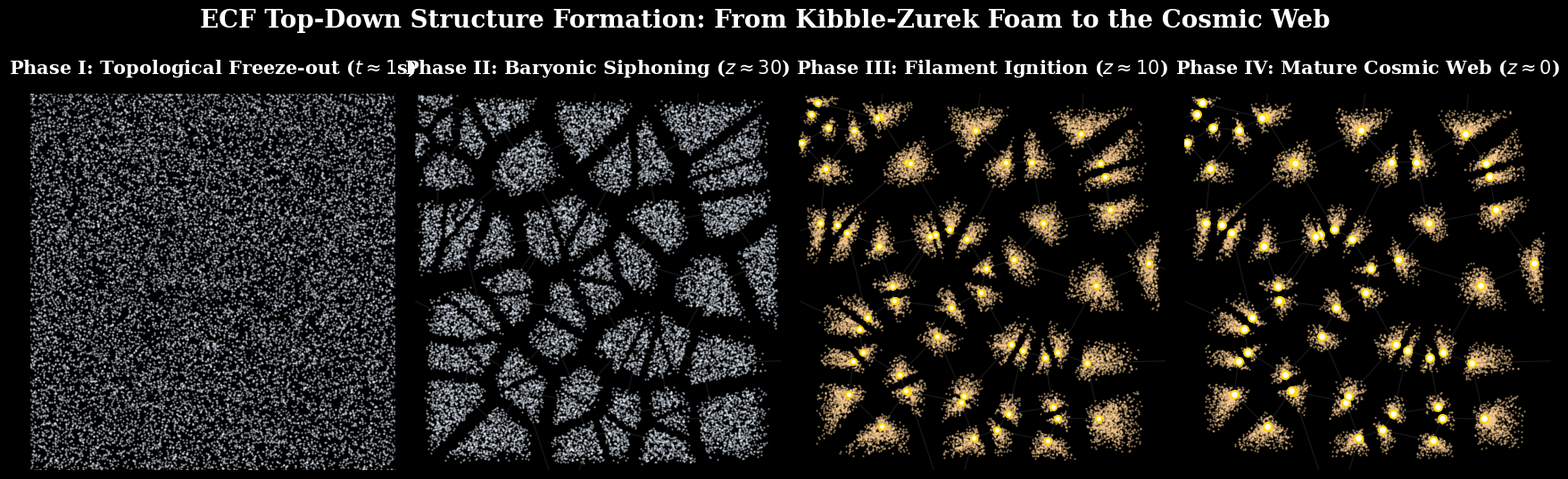

Write Python code to recreate this figure.
"""
=============================================================================
ECF COSMOLOGICAL FRAMEWORK - FOUNDATION II (Version 1.0.9)
Script: plot_cosmic_web_evolution.py
Author: Pascal Fichant
Date: February 2026
=============================================================================

DESCRIPTION:
This script generates a publication-quality 4-panel figure illustrating the 
top-down geometric formation of the Cosmic Web within the Einstein-Cartan-Fichant 
(ECF) cosmological framework.

THEORETICAL CONTEXT:
Unlike standard Lambda-CDM bottom-up hierarchical clustering, the ECF model 
relies on the Kibble-Zurek mechanism during the primordial chiral phase transition. 
This script simulates:
1. Phase I (t ~ 1s): The crystallization of the vacuum into a Voronoi-like 
   topological foam (domain boundaries).
2. Phase II & III (z ~ 30 to 10): The violent, top-down baryonic siphoning 
   (gravitational vacuuming) from the topologically trivial void centers 
   towards the macroscopic defects (Macro-Knots) located on the filamentary walls.
3. Phase IV (z ~ 0): The mature Cosmic Web with sharply defined luminous nodes 
   and profound, giant cosmic voids.

OUTPUT:
- 'Fig_Cosmic_Web_Evolution.png' (High-resolution image for LaTeX manuscript)
=============================================================================
"""

import numpy as np
import matplotlib.pyplot as plt
from scipy.spatial import Voronoi

def generate_cosmic_web_evolution():
    # Set random seed for scientific reproducibility
    np.random.seed(42)
    
    # 1. Kibble-Zurek Topological Freeze-out: Generate domain centers (future voids)
    n_voids = 40
    points = np.random.rand(n_voids, 2)
    vor = Voronoi(points)
    
    # 2. Primordial Baryonic Gas: Uniformly distributed at initial time
    n_gas = 18000
    gas_x = np.random.rand(n_gas)
    gas_y = np.random.rand(n_gas)
    gas_points = np.vstack((gas_x, gas_y)).T
    
    # Initialize high-resolution, publication-quality figure
    plt.rcParams.update({'font.size': 12, 'font.family': 'serif'})
    fig, axes = plt.subplots(1, 4, figsize=(22, 5.5), facecolor='black')
    fig.subplots_adjust(wspace=0.05) # Minimize whitespace between panels
    
    # Panel titles matching the theoretical ECF timeline
    titles = [
        r"Phase I: Topological Freeze-out ($t \approx 1$s)",
        r"Phase II: Baryonic Siphoning ($z \approx 30$)",
        r"Phase III: Filament Ignition ($z \approx 10$)",
        r"Phase IV: Mature Cosmic Web ($z \approx 0$)"
    ]
    
    # Top-down attraction strength towards the geometric skeleton
    attraction_factors = [0.0, 0.45, 0.80, 0.96]
    
    for i, ax in enumerate(axes):
        ax.set_facecolor('black')
        ax.set_xticks([])
        ax.set_yticks([])
        ax.set_xlim(0, 1)
        ax.set_ylim(0, 1)
        ax.set_title(titles[i], color='white', fontsize=15, pad=15, fontweight='bold')
        
        # Draw the Kibble-Zurek geometric skeleton (the invisible Macro-Knot network)
        for simplex in vor.ridge_vertices:
            if -1 not in simplex:
                p1, p2 = vor.vertices[simplex[0]], vor.vertices[simplex[1]]
                ax.plot([p1[0], p2[0]], [p1[1], p2[1]], color='#444444', alpha=0.4, lw=0.8)
                
        # Simulate the baryonic gas falling into the topological potential wells
        current_gas_x = gas_points[:, 0].copy()
        current_gas_y = gas_points[:, 1].copy()
        
        if i > 0:
            for j in range(n_gas):
                # Find the nearest Macro-Knot (Voronoi vertex)
                dist = np.sqrt((vor.vertices[:, 0] - current_gas_x[j])**2 + 
                               (vor.vertices[:, 1] - current_gas_y[j])**2)
                nearest = np.argmin(dist)
                target_x, target_y = vor.vertices[nearest]
                
                # Apply simulated non-linear top-down gravitational acceleration
                move_factor = attraction_factors[i] * np.random.uniform(0.4, 1.0)
                current_gas_x[j] += (target_x - current_gas_x[j]) * move_factor
                current_gas_y[j] += (target_y - current_gas_y[j]) * move_factor
                
        # Render the baryonic gas (temperature/density color mapping)
        cmap = plt.cm.magma if i > 1 else plt.cm.Blues_r
        ax.scatter(current_gas_x, current_gas_y, s=0.4, color=cmap(0.9), alpha=0.5)
        
        # Render the mature galaxies/quasars at the Macro-Knot intersections (Phases III & IV)
        if i > 1:
            valid_vertices = vor.vertices[(vor.vertices[:,0] >= 0) & (vor.vertices[:,0] <= 1) & 
                                          (vor.vertices[:,1] >= 0) & (vor.vertices[:,1] <= 1)]
            glow_size = 25 if i == 2 else 40
            ax.scatter(valid_vertices[:, 0], valid_vertices[:, 1], 
                       s=glow_size, color='white', edgecolor='gold', linewidth=1.5, zorder=5)

    # Main Figure Title
    plt.suptitle("ECF Top-Down Structure Formation: From Kibble-Zurek Foam to the Cosmic Web", 
                 color='white', fontsize=20, fontweight='bold', y=1.05)
    
    # Export for publication
    plt.savefig('Fig_Cosmic_Web_Evolution.png', dpi=300, bbox_inches='tight', facecolor='black')
    print("[SUCCESS] Publication-ready figure generated: Fig_Cosmic_Web_Evolution.png")

if __name__ == "__main__":
    generate_cosmic_web_evolution()
